Labelled photos from "HAR_dataset", an image-classification folder in shivamkansara18/Ambient-Assisted-Living-using-LLMs. The possible labels are: jogging, standing, walking.

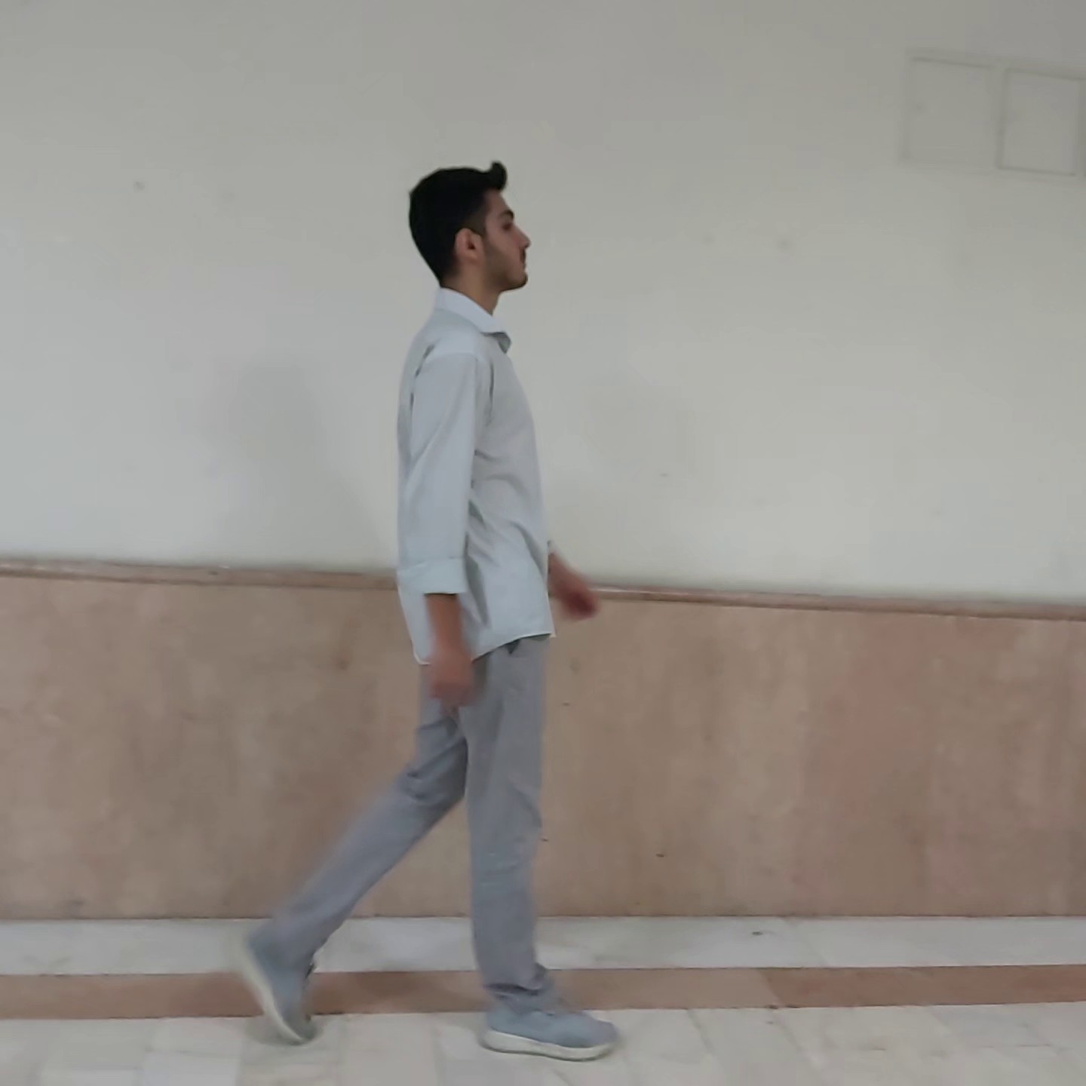
Label: walking

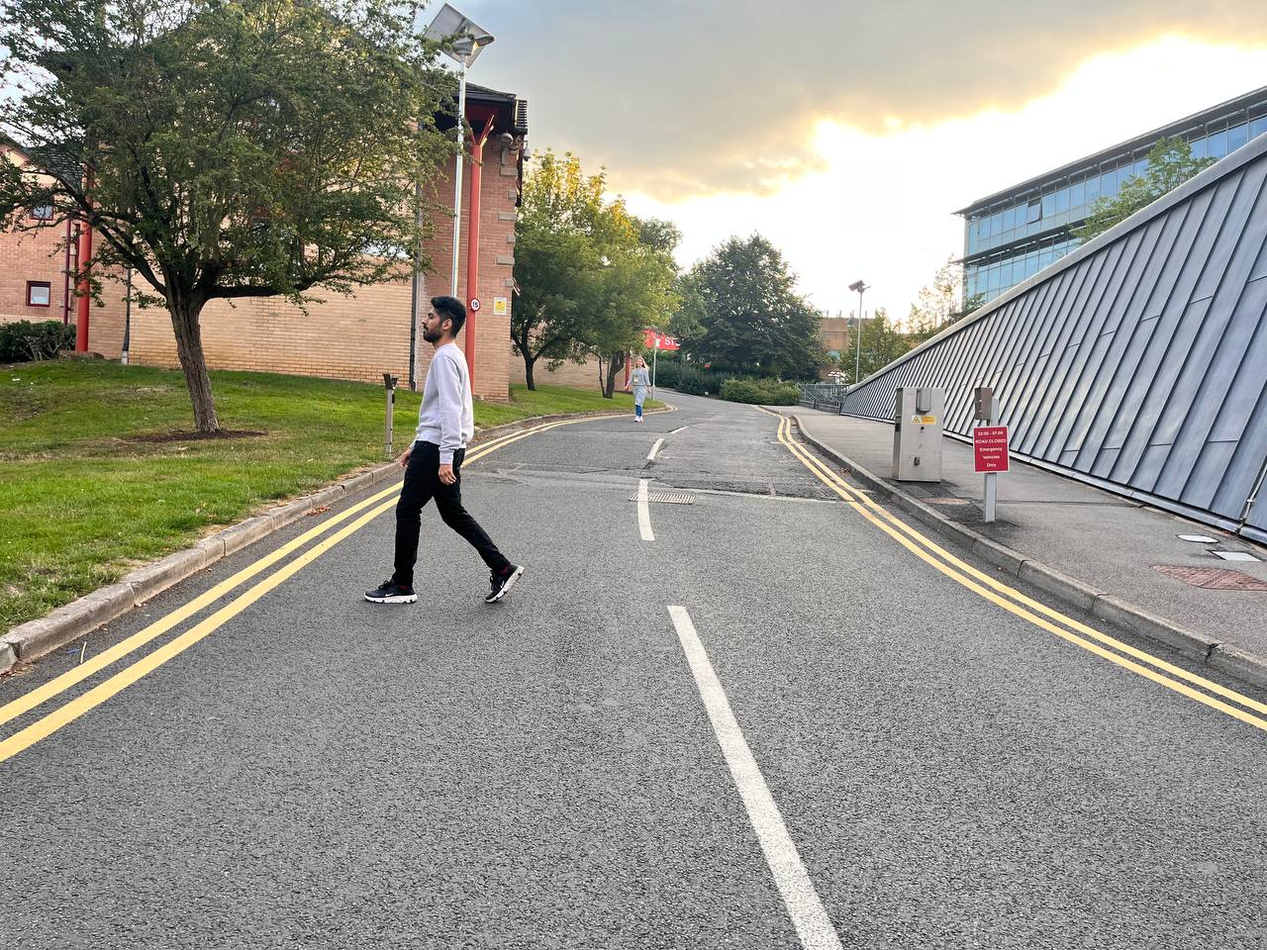
Label: walking

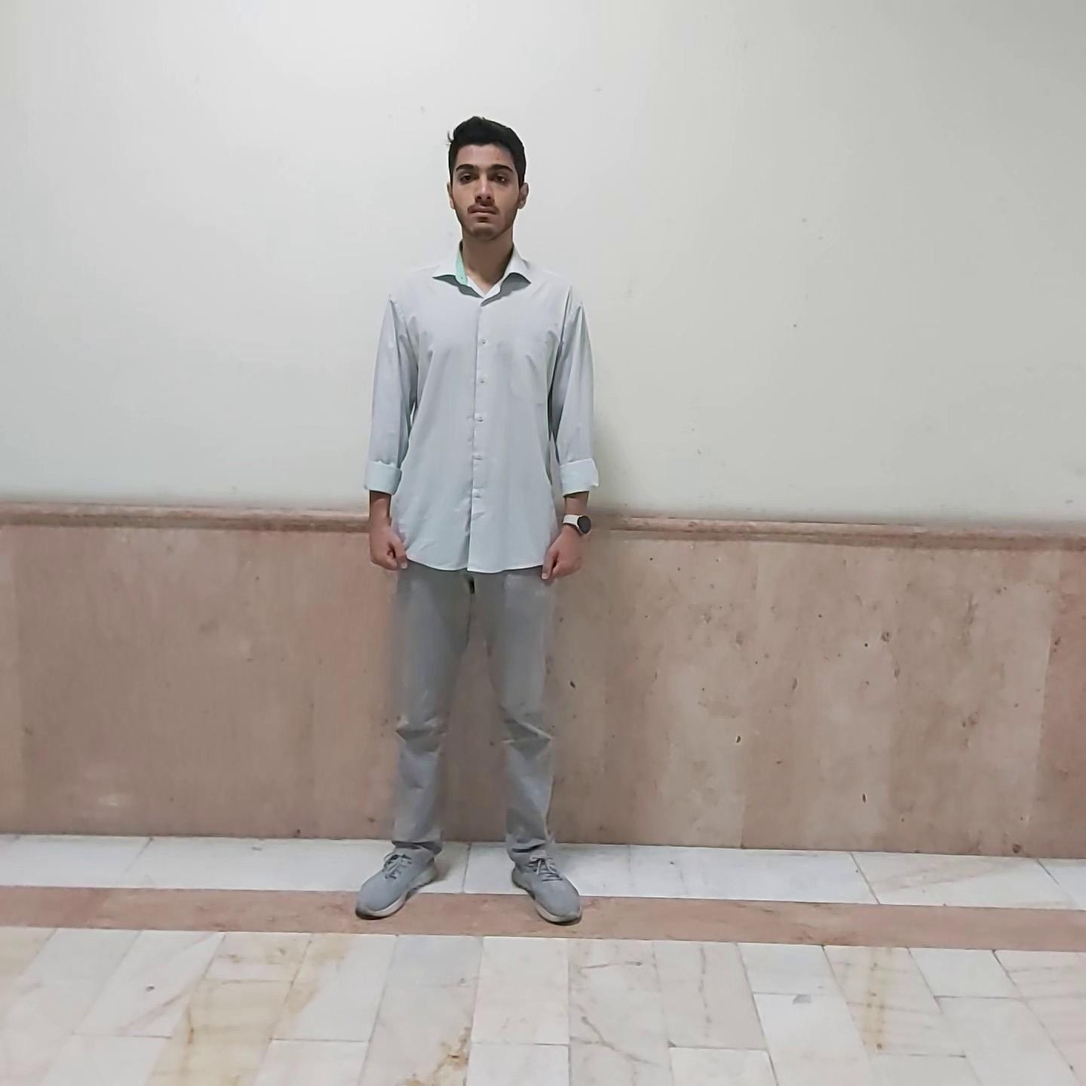
Label: standing

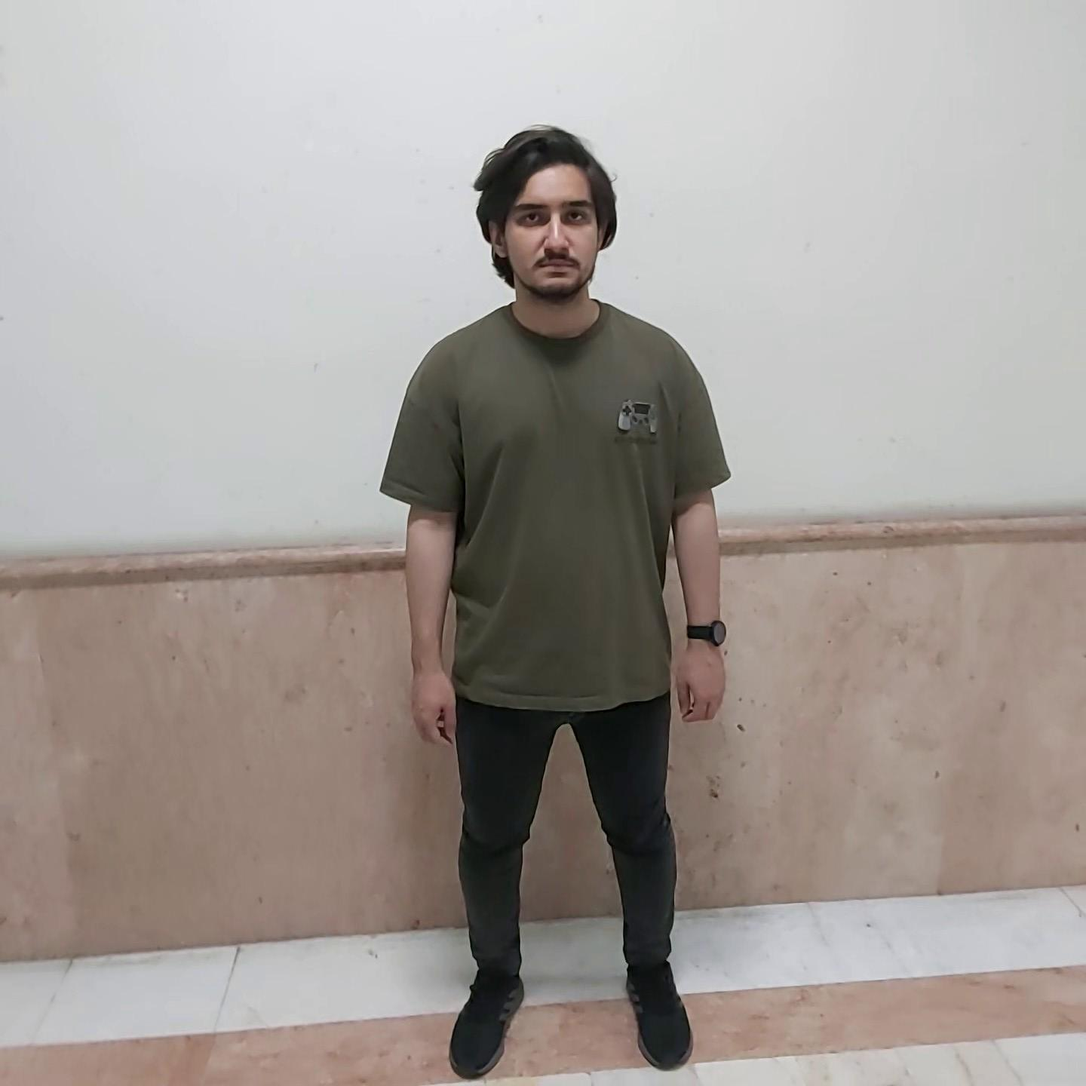
Label: standing

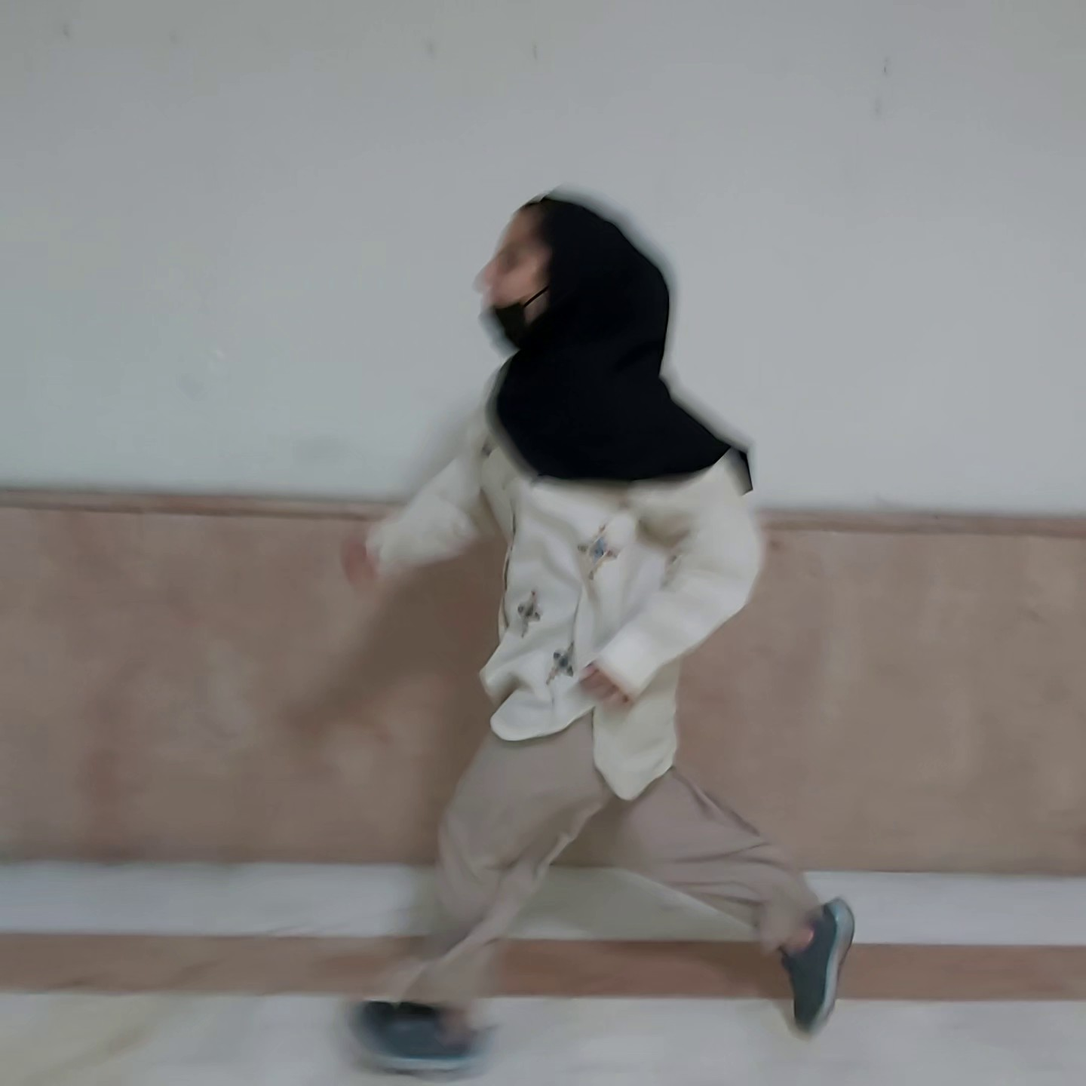
Label: jogging

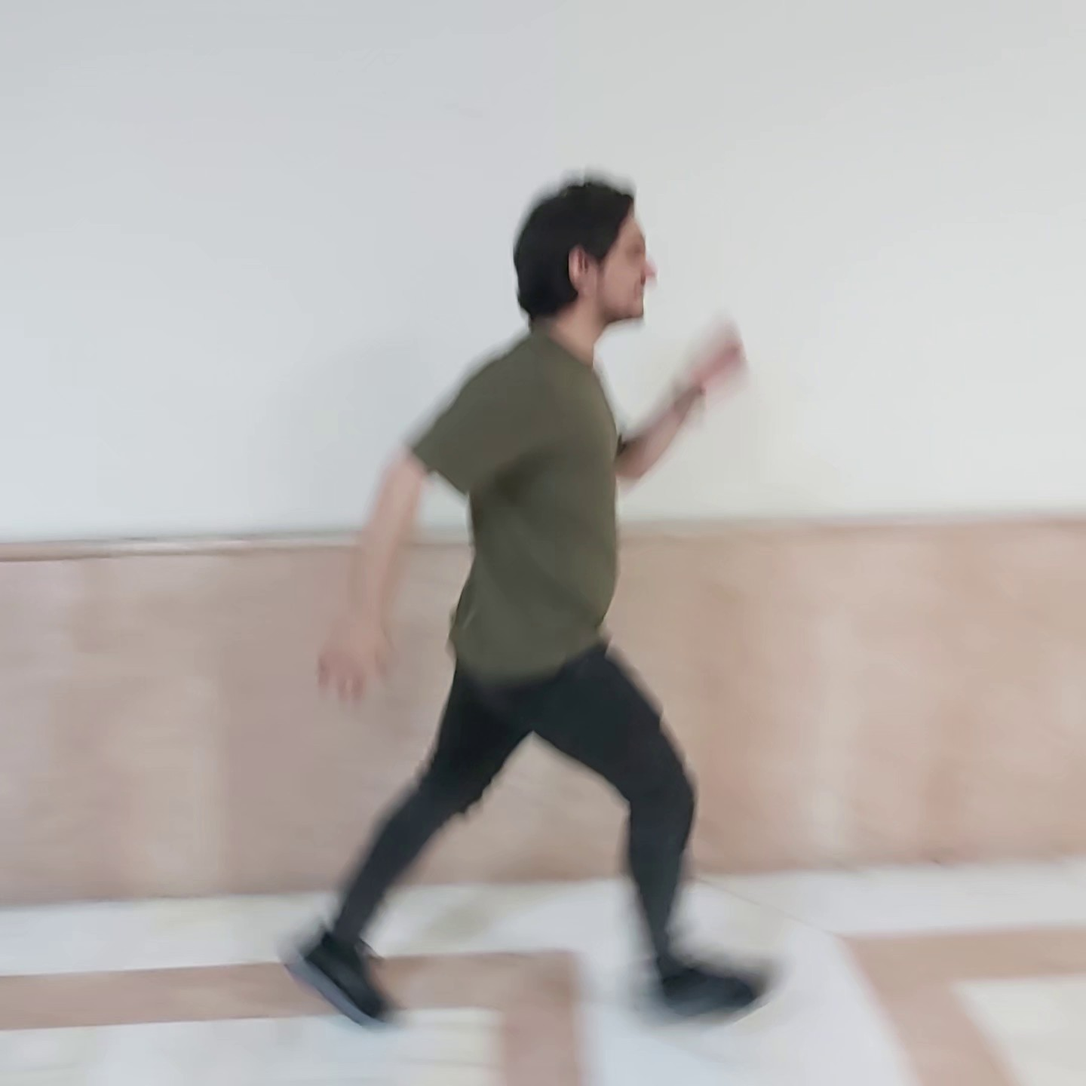
Label: jogging
